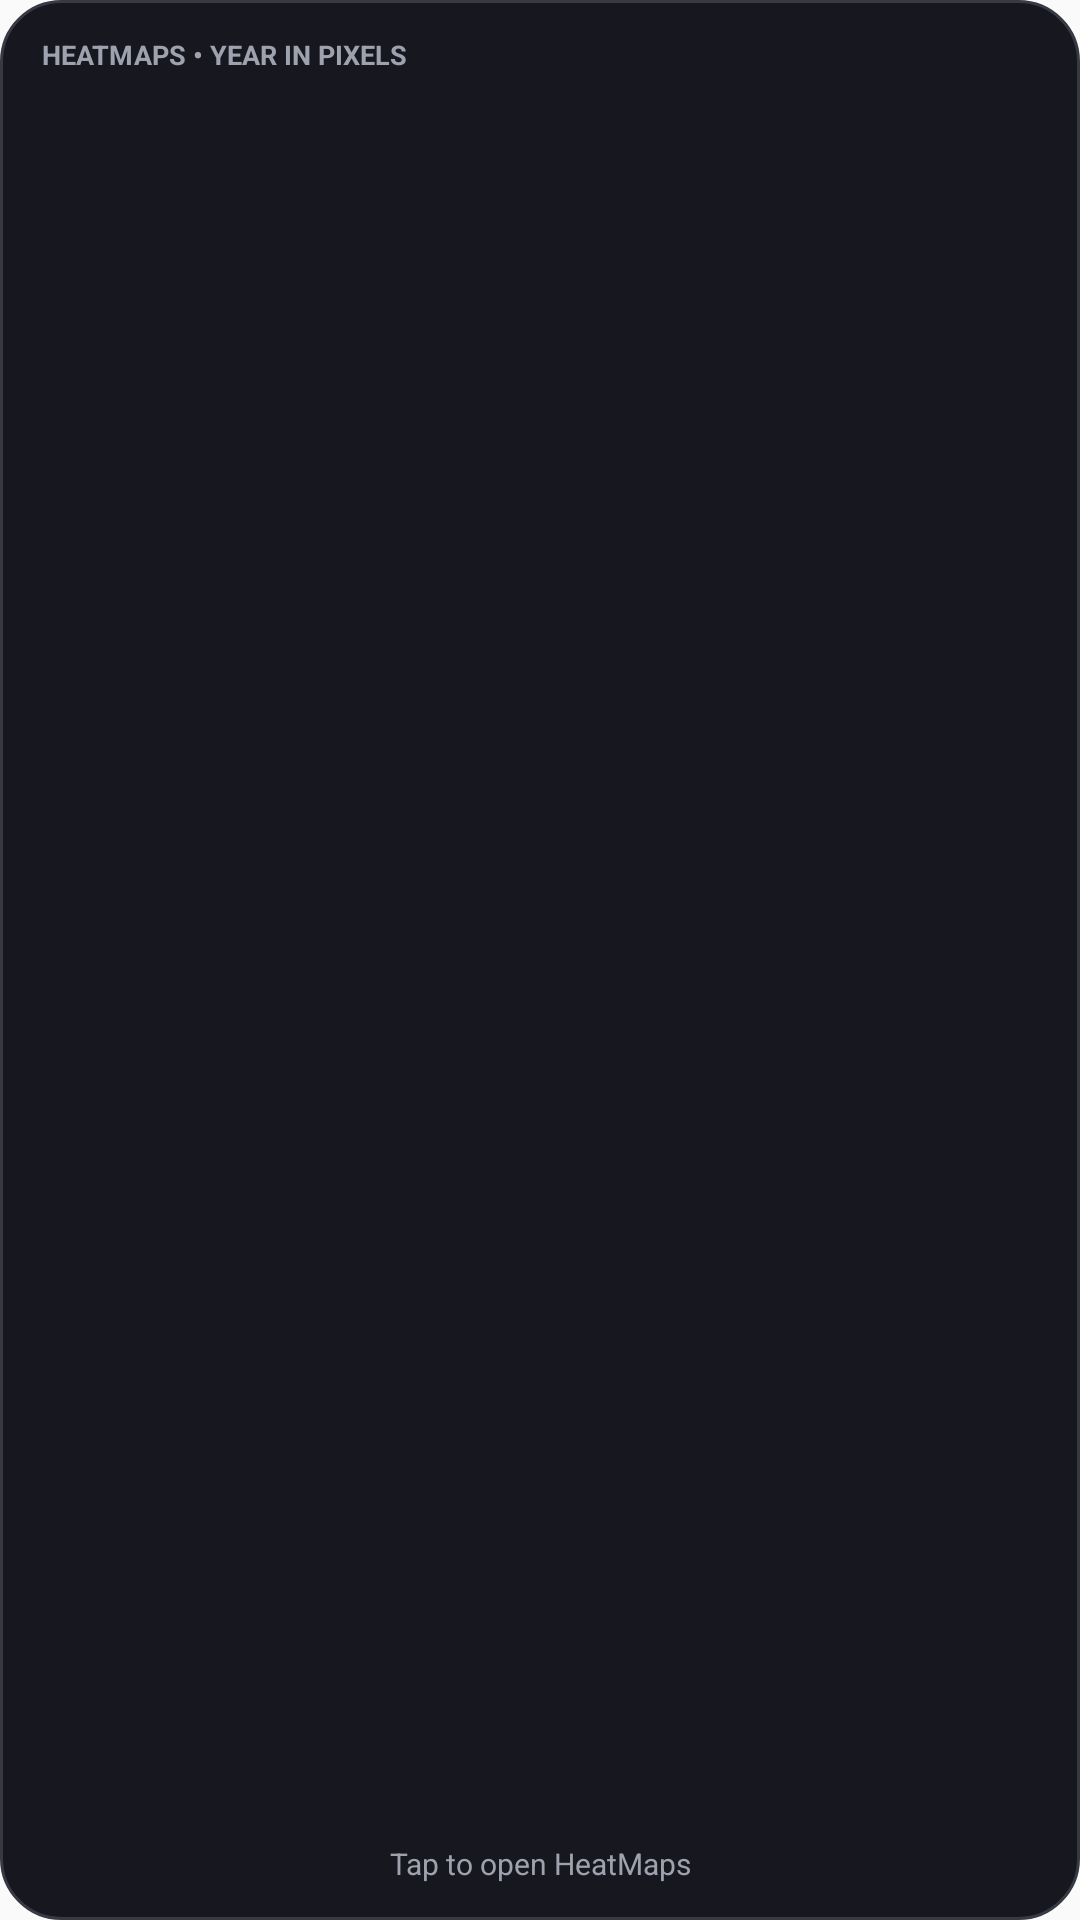

Reconstruct the res/layout file that produces this screen, plus the resources it refers to.
<!-- AndroidManifest.xml: application theme AppTheme -->
<!-- res/layout/year_heatmap_widget.xml -->
<LinearLayout xmlns:android="http://schemas.android.com/apk/res/android" android:layout_width="match_parent" android:layout_height="match_parent" android:background="@drawable/widget_surface" android:orientation="vertical">
    <TextView android:layout_width="match_parent" android:layout_height="wrap_content" android:text="HEATMAPS • YEAR IN PIXELS" android:textColor="#FF9EA2AE" android:textSize="9sp" android:textStyle="bold" />
    <TextView android:id="@+id/year_title" android:layout_width="match_parent" android:layout_height="wrap_content" android:layout_marginTop="2dp" android:ellipsize="end" android:maxLines="1" android:textColor="#FFF6F7FA" android:textSize="16sp" android:textStyle="bold" />
    <TextView android:id="@+id/year_summary" android:layout_width="match_parent" android:layout_height="wrap_content" android:layout_marginTop="2dp" android:textColor="#FF5EEA91" android:textSize="11sp" />
    <ImageView android:id="@+id/year_heatmap" android:layout_width="match_parent" android:layout_height="0dp" android:layout_marginTop="10dp" android:layout_weight="1" android:adjustViewBounds="true" android:contentDescription="Yearly habit heatmap" android:scaleType="fitCenter" />
    <TextView android:layout_width="match_parent" android:layout_height="wrap_content" android:layout_marginTop="7dp" android:gravity="center" android:text="Tap to open HeatMaps" android:textColor="#FF9EA2AE" android:textSize="10sp" />
</LinearLayout>
<!-- resources referenced by this layout -->
<resources>
  <!-- drawable widget_surface (drawable) -->
  <shape xmlns:android="http://schemas.android.com/apk/res/android" android:shape="rectangle">
      <solid android:color="#FF17181F" />
      <corners android:radius="20dp" />
      <stroke android:width="1dp" android:color="#FF373943" />
      <padding android:left="14dp" android:top="12dp" android:right="14dp" android:bottom="12dp" />
  </shape>
  <style name="AppTheme" parent="Theme.AppCompat.Light.DarkActionBar">
          
          <item name="colorPrimary">@color/colorPrimary</item>
          <item name="colorPrimaryDark">@color/colorPrimaryDark</item>
          <item name="colorAccent">@color/colorAccent</item>
      </style>
  <!-- not gathered from this repository: default colours our renderer supplied (Android Studio template values) -->
  <color name="colorPrimary">#FF6200EE</color>
  <color name="colorPrimaryDark">#FF3700B3</color>
  <color name="colorAccent">#FF03DAC5</color>
</resources>
